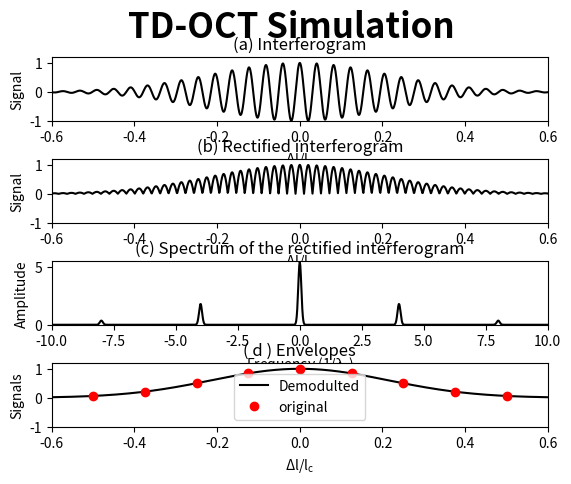

Reproduce this figure in Python.
"""
Created on Tue Mar 17 15:39:03 2020

[redacted]
"""
import numpy as np
import matplotlib.pyplot as plt

pi = np.pi
ln2 = np.log(2)
lambda_0 = 830e-9 #center wavelength
d_lambda = 60e-9 #bandwidth (delta lambda)
c = 3e8 #speed of light
lc = 4*ln2/pi*lambda_0**2/d_lambda #coherence length
Number_of_periods = 0.5*lc/(lambda_0/2) #of periods in FWHM

plt.figure(1)
plt.suptitle("TD-OCT Simulation",fontsize=25,fontweight=800)
plt.subplot(4,1,1) #interferogram
N = 2**12 #number of sampling points
dl = lc*np.linspace(-2, 2,N) #array for Delta_1
k_0 = 2*pi/lambda_0 #propagation constant
I_ac = np.exp(-16*ln2*((dl/lc)**2))*np.cos(2*k_0*dl)
plt.plot(dl/lc, I_ac, 'k')
plt.title("(a) Interferogram")
plt.xlabel(r"$\mathregular{\Delta{l}/l_c}$")
plt.ylabel("Signal")
plt.axis([-0.6, 0.6, -1, 1.2])

plt.subplot(4,1,2) #rectified interferogram
I_rec = np.abs(I_ac) #absolute value of I_ac

plt.plot(dl/lc, I_rec, 'k')
plt.title("(b) Rectified interferogram")
plt.xlabel(r"$\mathregular{\Delta{l}/l_c}$")
plt.ylabel("Signal")
plt.axis([-0.6, 0.6, -1, 1.2])

plt.subplot(4,1,3) #spectrum of the rectified interferogram

Frec_1 = np.fft.fft(I_rec)/np.sqrt(N)# order of frequencies: 0,1...(N/2-1),-N/2,-(N/2-1)...-1
Frec_2 =np.fft.fftshift(Frec_1)#shifted order of frequencies: -N/2,-(N/2-1)...-1, 0,1...(N/2-1)
d_freq = 1/(4*lc)  #4=2-(-2) frequency bin size = 1/sampling range
freq=d_freq*np.arange(-N/2,N/2) #frequency array
plt.plot(freq*lambda_0, np.abs(Frec_2), 'k')
plt.title("(c) Spectrum of the rectified interferogram")
plt.xlabel(r"Frequency $\mathregular{(1/\lambda_0)}$")
plt.ylabel("Amplitude")
plt.axis([-10,10,0,5.5])


plt.subplot(4,1,4) #envelope
freq_cut = 1/lambda_0/2 #cut-off frequency for filtering
i_cut = int(round(freq_cut/d_freq)) #convert freq_cut to an array index
F_filt = Frec_1.copy() #initialize array
F_filt[i_cut:N-i_cut+1]=0 #filter
I_filt = np.abs(np.fft.ifft(F_filt))*np.sqrt(N) #amplitude of inverse FFT
I_ac_en =  np.exp(-16*ln2*((dl/lc)**2))
plt.plot(dl/lc, I_filt/I_filt.max(), 'k',label="Demodulted")
plt.plot(dl[np.arange(0,N,int(N/32))]/lc, I_ac_en[np.arange(0,N,int(N/32))], 'ro',label="original")
plt.title("( d ) Envelopes")
plt.xlabel(r"$\mathregular{\Delta{l}/l_c}$")
plt.ylabel("Signals")
plt.axis([-0.6,0.6,-1,1.2])
plt.legend()

plt.subplots_adjust(hspace=0.6)

plt.show()
# plt.tight_layout(h_pad=2)